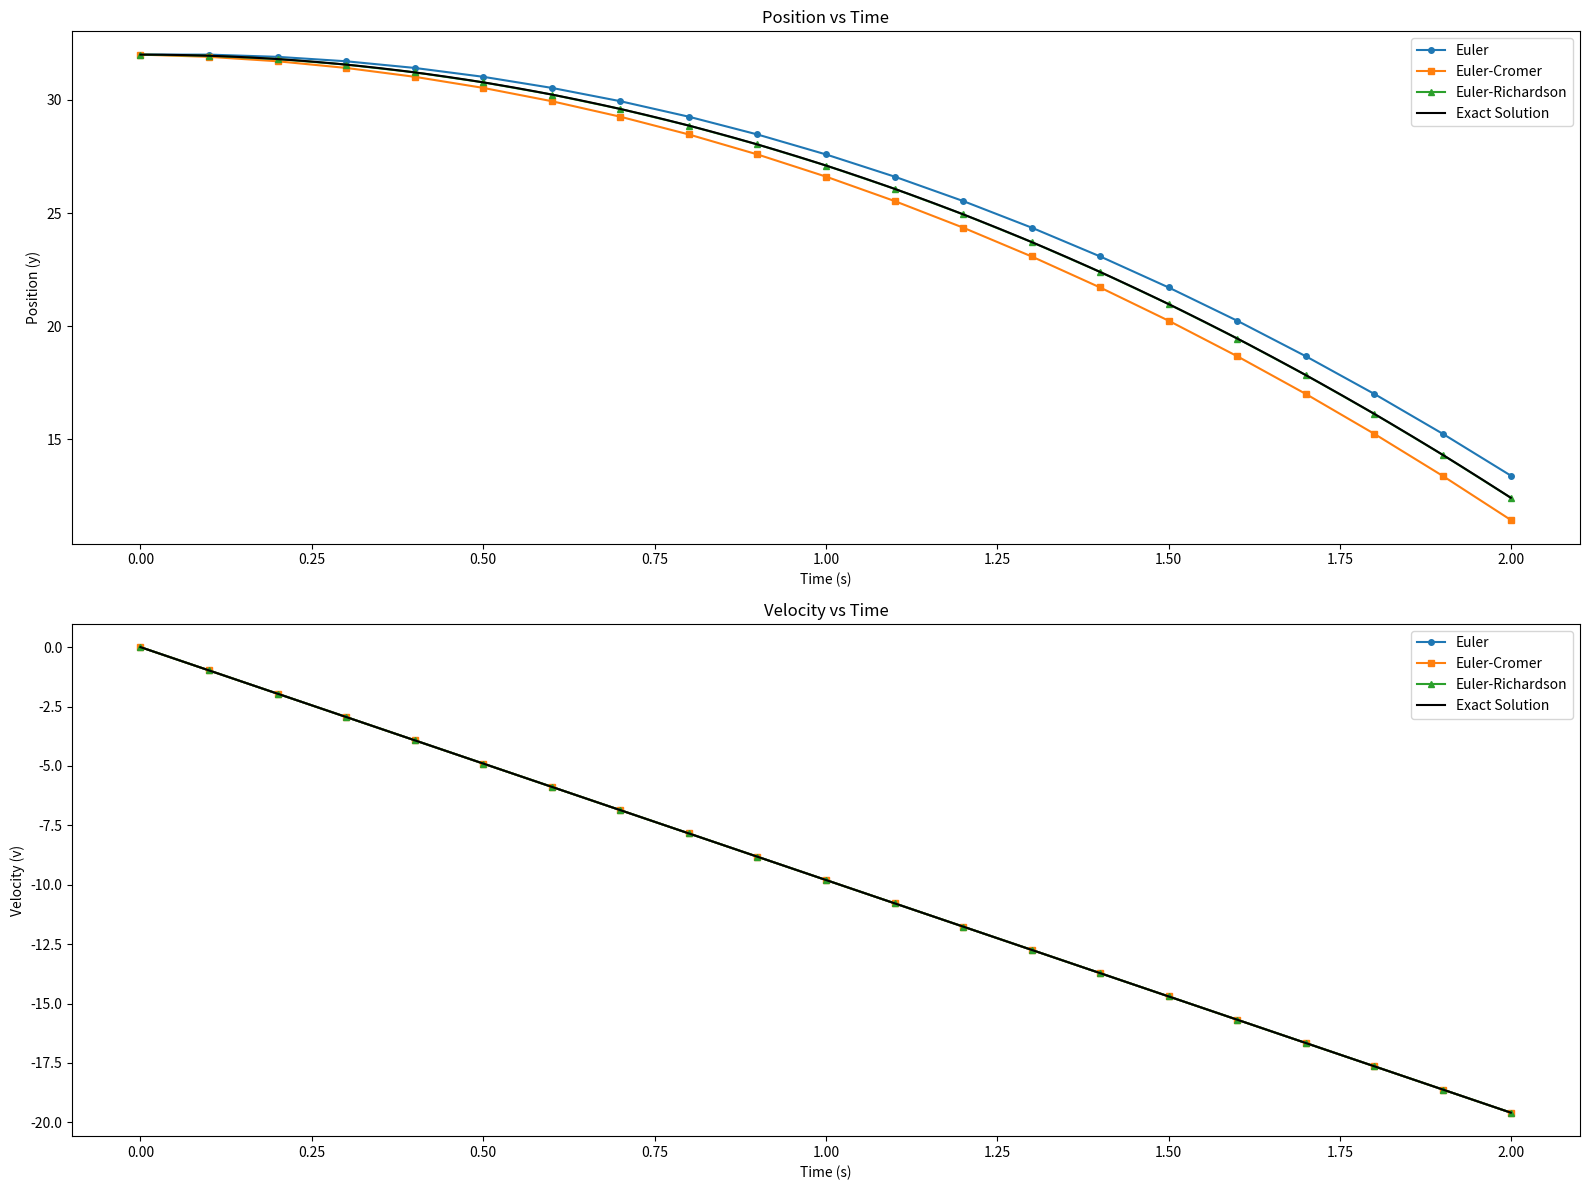

Here is the Python script that generated this plot:
import numpy as np
import matplotlib.pyplot as plt

# 参数定义
g = 9.8
y0 = 32
v0 = 0
t_end = 2
exact_y = lambda t: y0 + v0 * t - 0.5 * g * t**2
exact_v = lambda t: v0 - g * t

def euler_method(delta_t):
    t = np.arange(0, t_end + delta_t, delta_t)
    v = np.zeros(len(t))
    y = np.zeros(len(t))
    y[0], v[0] = y0, v0
    for i in range(1, len(t)):
        v[i] = v[i-1] - g * delta_t
        y[i] = y[i-1] + v[i-1] * delta_t
    return t, y, v

def euler_cromer_method(delta_t):
    t = np.arange(0, t_end + delta_t, delta_t)
    v = np.zeros(len(t))
    y = np.zeros(len(t))
    y[0], v[0] = y0, v0
    for i in range(1, len(t)):
        v[i] = v[i-1] - g * delta_t
        y[i] = y[i-1] + v[i] * delta_t
    return t, y, v

def euler_richardson_method(delta_t):
    t = np.arange(0, t_end + delta_t, delta_t)
    v = np.zeros(len(t))
    y = np.zeros(len(t))
    y[0], v[0] = y0, v0
    for i in range(1, len(t)):
        v_mid = v[i-1] - 0.5 * g * delta_t
        y_mid = y[i-1] + 0.5 * v[i-1] * delta_t
        v[i] = v[i-1] - g * delta_t
        y[i] = y[i-1] + v_mid * delta_t
    return t, y, v

def compute_error(method, delta_t):
    t, y, v = method(delta_t)
    y_exact = exact_y(t)
    v_exact = exact_v(t)
    error_y = np.max(np.abs(y - y_exact))/np.mean(np.abs(y_exact))
    error_v = np.max(np.abs(v - v_exact))/np.mean(np.abs(v_exact))
    return error_y, error_v

delta_ts = [0.2, 0.1, 0.05, 0.01, 0.005, 0.001, 0.0005, 0.0001]
errors = []

for delta_t in delta_ts:
    errors.append([
        delta_t,
        *compute_error(euler_method, delta_t),
        *compute_error(euler_cromer_method, delta_t),
        *compute_error(euler_richardson_method, delta_t)
    ])

import pandas as pd
columns = ["Δt",
           "Euler (y error)", "Euler (v error)",
           "Euler-Cromer (y error)", "Euler-Cromer (v error)",
           "Euler-Richardson (y error)", "Euler-Richardson (v error)"]
error_df = pd.DataFrame(errors, columns=columns)
print(error_df)
error_df.to_csv("y&v_error_table.csv", index=False)
#import ace_tools as tools; tools.display_dataframe_to_user(name="Comparison of Algorithms: Error Table", dataframe=error_df)

delta_t = 0.1
t_euler, y_euler, v_euler = euler_method(delta_t)
t_cromer, y_cromer, v_cromer = euler_cromer_method(delta_t)
t_richardson, y_richardson, v_richardson = euler_richardson_method(delta_t)
t_exact = np.arange(0, t_end, 0.001)
y_exact = exact_y(t_exact)
v_exact = exact_v(t_exact)

plt.figure(figsize=(16, 12))

plt.subplot(2, 1, 1)

plt.plot(t_euler, y_euler, 'o-', label="Euler", markersize=4)
plt.plot(t_cromer, y_cromer, 's-', label="Euler-Cromer", markersize=4)
plt.plot(t_richardson, y_richardson, '^-', label="Euler-Richardson", markersize=4)
plt.plot(t_exact, y_exact, label="Exact Solution", color="black")
plt.xlabel("Time (s)")
plt.ylabel("Position (y)")
plt.legend()
plt.title("Position vs Time")

plt.subplot(2, 1, 2)

plt.plot(t_euler, v_euler, 'o-', label="Euler", markersize=4)
plt.plot(t_cromer, v_cromer,  's-', label="Euler-Cromer", markersize=4)
plt.plot(t_richardson, v_richardson, '^-', label="Euler-Richardson", markersize=4)
plt.plot(t_exact, v_exact, label="Exact Solution", color="black")
plt.xlabel("Time (s)")
plt.ylabel("Velocity (v)")
plt.legend()
plt.title("Velocity vs Time")
plt.tight_layout()
plt.show()